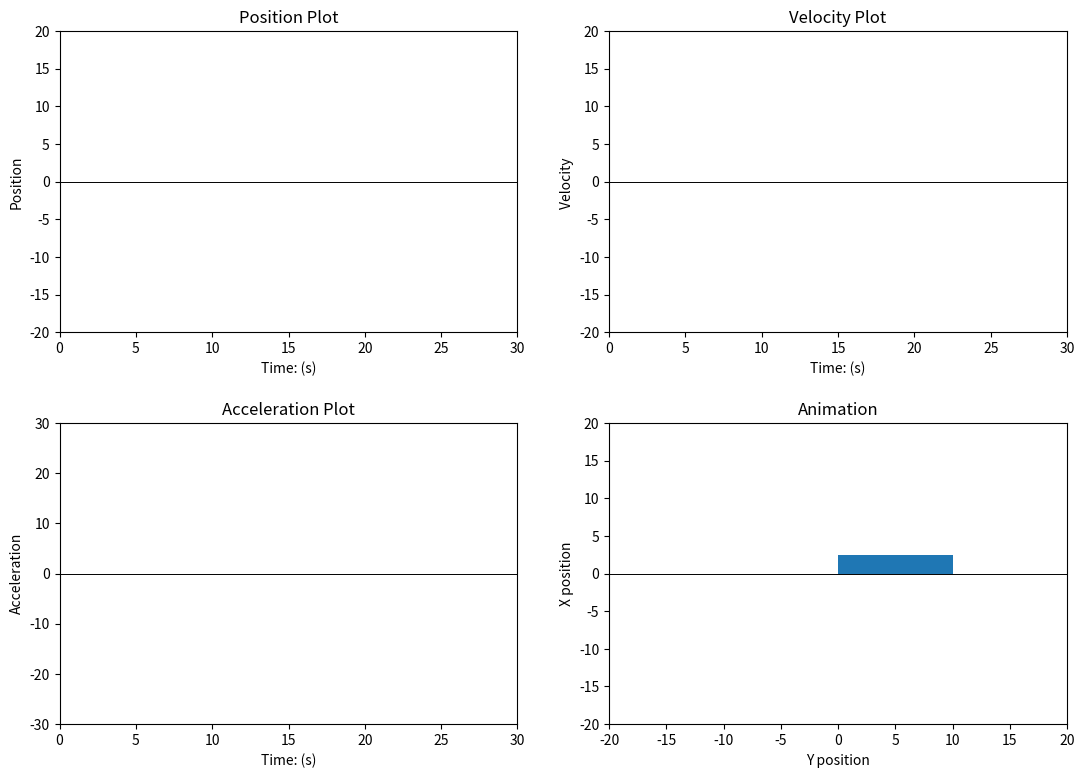

Reproduce this figure in Python.
from matplotlib import pyplot as plt
from matplotlib import animation
import numpy as np
import time


time_interval = 0

# Initial values
position = 15
velocity = 0
acceleration = 0
sim_time = 0
simulation_time = 30.0

# Constants
mass = 2 # mass
k = 3 # spring coefficient
b = 0.1 # damping coefficient




class GraphPlot():
    def __init__(self,label, color):
        self.first_patch = plt.Polygon([[10, 10]], closed=None, fill=None, edgecolor=color, label=label)

    def init_func(self):
        self.first_patch.xy = [[0, 0]]
        return [self.first_patch]

    def update(self, data):
        # Add current x position to x graph
        arr = self.first_patch.get_xy().tolist()
        arr.append(data[0])
        self.first_patch.xy = arr

        return [self.first_patch]


def animate(i):
    global velocity,acceleration

    sim_time = time.time()  - start_time

    sim_time_label.set_text("Simulation Time: " + str(round(sim_time,2)))

    x, v,a = set(sim_time)





    X = np.linspace(x, 20, 1000)
    sinX = np.linspace(4 * np.pi, 6 * np.pi, 100)
    X3 = np.tile(sinX, 10)
    Y = 5*np.sin(X3)
    spring.set_data(X[:1000],Y[:1000])



    patch.xy = (x - 5, -1.25)
    acceleration_arrow.xy = a , 0
    acceleration_arrow.set_position([x,0])
    velocity_arrow.xy = v , 0
    velocity_arrow.set_position([x,0])

    pos_plot = plots[1].update([[sim_time, x], [sim_time,0]])
    vel_plot = plots[2].update([[sim_time, v], [sim_time,0]])
    acc_plot = plots[3].update([[sim_time, a],[sim_time,0]])
    ret_ = [patch, sim_time_label,spring, acceleration_arrow, velocity_arrow] + acc_plot + vel_plot + pos_plot

    return ret_


def init_func():
        sim_time_label.set_text("")
        patch.xy = (0, 0)

        pos_plot = plots[1].init_func()
        vel_plot = plots[2].init_func()
        acc_plot = plots[3].init_func()
        ret_ = [patch, sim_time_label] + acc_plot + vel_plot + pos_plot

        return ret_





def init_plots( plotx, ploty, xmin,xmax,ymin,ymax,xlabel, ylabel, title, color):
    ax[plotx,ploty].set_xlim((xmin, xmax))
    ax[plotx,ploty].set_ylim((ymin, ymax))
    plots.append(GraphPlot(title,color))
    ax[plotx,ploty].add_patch(plots[-1].first_patch)
    ax[plotx, ploty].set_xlabel(xlabel)
    ax[plotx, ploty].set_ylabel(ylabel)
    # ax[plotx, ploty].grid()
    ax[plotx, ploty].axhline(y=0, linewidth=0.7,color='k')
    # ax[plotx,ploty].legend()
    if plotx == 1 and ploty == 1:
        ax[plotx,ploty].add_patch(patch)

    ax[plotx,ploty].set_title(title)





def set(args):
    global position, velocity, acceleration, mass, k, b, time_interval # Get global variables

    dt = time.time() -  time_interval
    time_interval = time.time()
    spring_force = k * position # Fs = k * x
    damper_force = b * velocity # Fb = b * x'

    acceleration = - (spring_force + damper_force) / mass
    velocity += (acceleration * dt) # Integral(a) = v
    position += (velocity * dt) # Integral(v) = x

    return position, velocity, acceleration # Return position




if __name__ == "__main__":

    fig, ax = plt.subplots(2,2,figsize=(13,9))
    plt.subplots_adjust( hspace= 0.3)
    plots = [0]

    init_plots(0,0,0,simulation_time,-20, 20,"Time: (s)", "Position", "Position Plot", "g")

    init_plots(0,1,0,simulation_time,-20, 20,"Time: (s)", "Velocity ", "Velocity Plot","b")

    init_plots(1,0,0,simulation_time,-30, 30,"Time: (s)", "Acceleration" ,"Acceleration Plot", "r")

    sim_time_label = ax[1,1].text(0.03, 0.9, '', transform=ax[1,1].transAxes)
    acceleration_arrow = ax[1,1].annotate("", xy=(10000, 0), xytext=(0, 0), arrowprops={"facecolor": "r"})
    velocity_arrow = ax[1,1].annotate("", xy=(1000000, 0), xytext=(0, 0), arrowprops={"facecolor": "b"})


    X = np.linspace(position, 20, 1000)
    Y = 2.5*np.sin(position*X-position)

    spring, = plt.plot([0],[0], color="grey")
    patch = plt.Rectangle((0, -1.25), width=10, height=2.5, fc='tab:blue')
    start_time = time.time()
    time_interval = start_time
    init_plots(1,1,-20,20,-20, 20,"Y position", "X position", "Animation", None)
    animate = animation.FuncAnimation(fig, animate, interval=0.1, frames=30*60, blit=True, repeat=True, init_func=init_func)
    plt.show()
